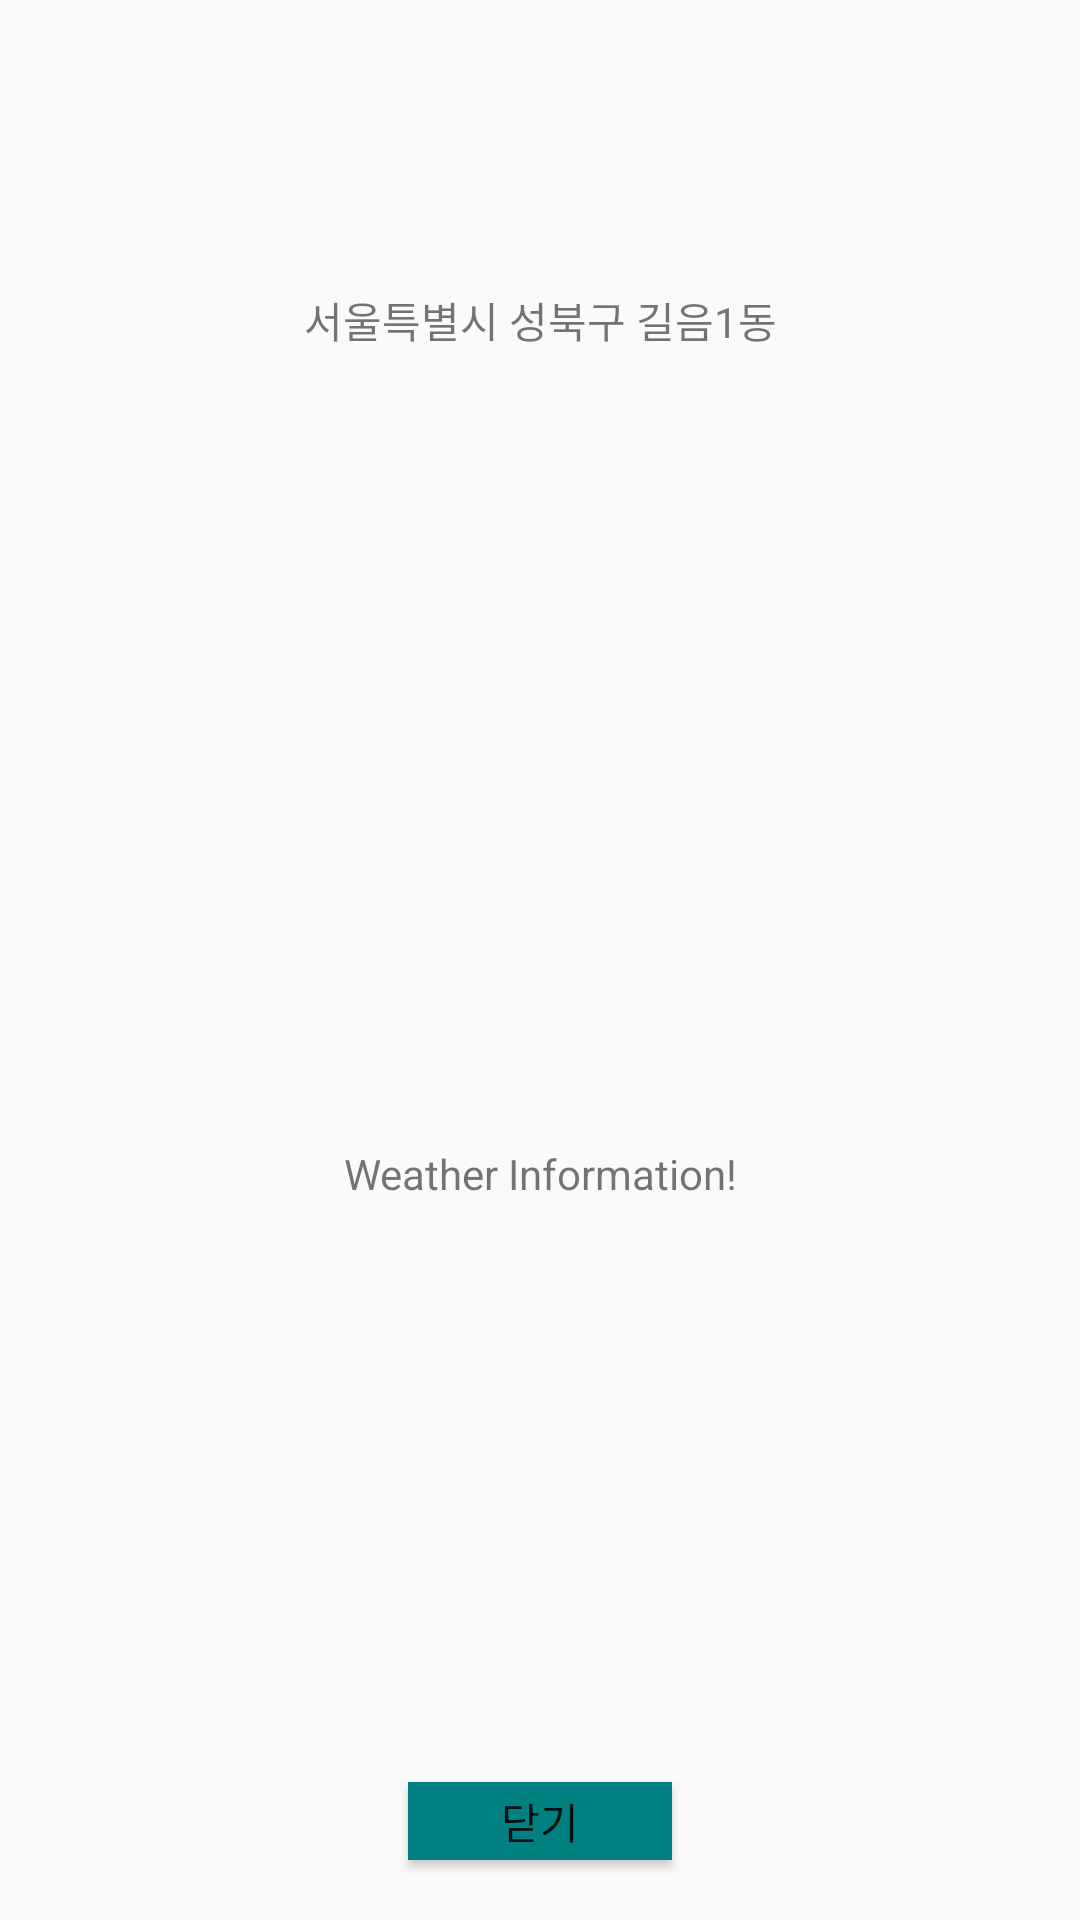

Produce the Android XML layout that renders to this screen, including the resource entries it uses.
<!-- AndroidManifest.xml: application theme AppTheme -->
<!-- res/layout/activity_weather.xml -->
<?xml version="1.0" encoding="utf-8"?>
<LinearLayout xmlns:android="http://schemas.android.com/apk/res/android"
    android:orientation="vertical"
    android:layout_width="match_parent"
    android:layout_height="match_parent"
    android:layout_centerInParent="true">

    <TextView
        android:id="@+id/text_address"
        android:layout_width="match_parent"
        android:layout_height="match_parent"
        android:layout_weight="3"
        android:gravity="center"
        android:layout_alignTop="@+id/text_weather"
        android:text="서울특별시 성북구 길음1동"/>

    <TextView
        android:id="@+id/text_weather"
        android:layout_width="match_parent"
        android:layout_height="match_parent"
        android:gravity="center"
        android:layout_weight="2"
        android:text="Weather Information!"/>


    <Button
        android:background="@color/teal"
        android:id="@+id/btn_weather_close"
        android:layout_width="wrap_content"
        android:layout_height="match_parent"
        android:layout_weight="4"
        android:layout_gravity="center_horizontal"
        android:layout_marginBottom="20dp"
        android:text="닫기"
        android:layout_marginTop="25dp"/>

</LinearLayout>
<!-- resources referenced by this layout -->
<resources>
  <color name="teal">#008080</color>
  <style name="AppTheme" parent="Theme.AppCompat.Light.DarkActionBar">
          
          <item name="colorPrimary">@color/colorPrimary</item>
          <item name="colorPrimaryDark">@color/colorPrimaryDark</item>
          <item name="colorAccent">@color/colorAccent</item>
      </style>
  <color name="colorPrimary">#3F51B5</color>
  <color name="colorPrimaryDark">#303f9f</color>
  <color name="colorAccent">#FF4081</color>
</resources>
